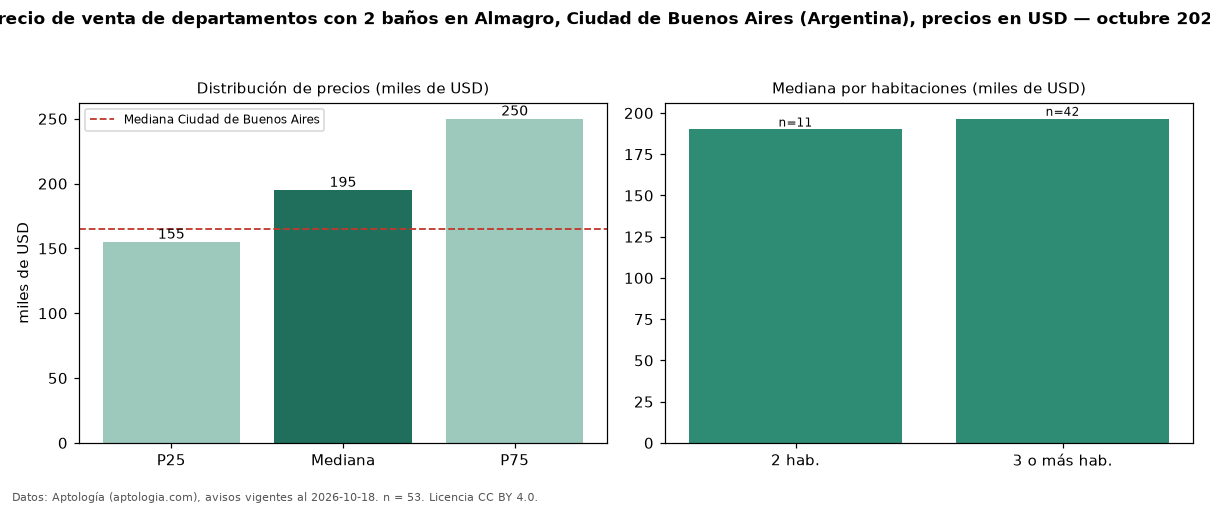

Source data for this figure (header and first rows):
seccion, metrica, valor, moneda, n
filtro, ban2, con 2 baños, , 53
precio, p25, 155000, USD, 53
precio, mediana, 195000, USD, 53
precio, p75, 250000, USD, 53
precio, minimo, 109000, USD, 53
precio, maximo, 459999, USD, 53
m2, mediana_precio_m2, 1976, USD, 53
m2, area_mediana_m2, 95.0, m2, 53
banos, mediana_banos, 2.0, , 
habitaciones, 2, 190000, USD, 11
habitaciones, 3+, 196500, USD, 42
ciudad, mediana_ciudad_referencia, 165000, USD, 
ciudad, mediana_m2_ciudad, 2558, USD, 
fuente, fecha_datos, 2026-10-18, , 
fuente, atribucion, https://www.aptologia.com/ar, , 
fuente, licencia, CC BY 4.0, , 
